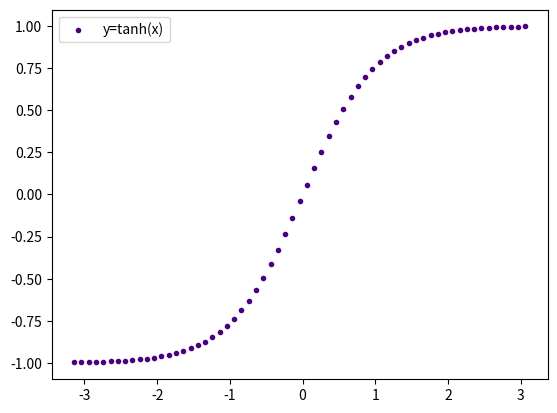

Write Python code to recreate this figure.
# Matplotlib [Python]
# Ejercicios de práctica

# Autor: Inove Coding School
# Version: 2.0

# IMPORTANTE: NO borrar los comentarios
# que aparecen en verde con el hashtag "#"

# Ejercicios de matplotlib
import numpy as np
import matplotlib.pyplot as plt


if __name__ == '__main__':
    print("Bienvenidos a otra clase de Inove con Python")
    print("Scatter Plot")

    # NOTA: aproveche los ejemplos "scatter_plot" de clase

    # Alumnos: Se desea graficar la función tanh para el siguiente
    # intervalor de valores de "X"
    x = np.arange(-np.pi, np.pi, 0.1)

    # Función y = tanh(x) --> tangente hiperbólica
    y = np.tanh(x)

    # Graficar la función utilizando "scatter"
    # utilizando "x" e "y"

    # Colocar la leyenda y el label con el nombre de la función

    # Elegir un marker a elección

    # Crear acá su gráfico

    fig = plt.figure()
    ax = fig.add_subplot()
    
    ax.scatter(x, y, marker='.', c='indigo', label='y=tanh(x)')

    ax.legend()
    plt.show()

    print("terminamos")